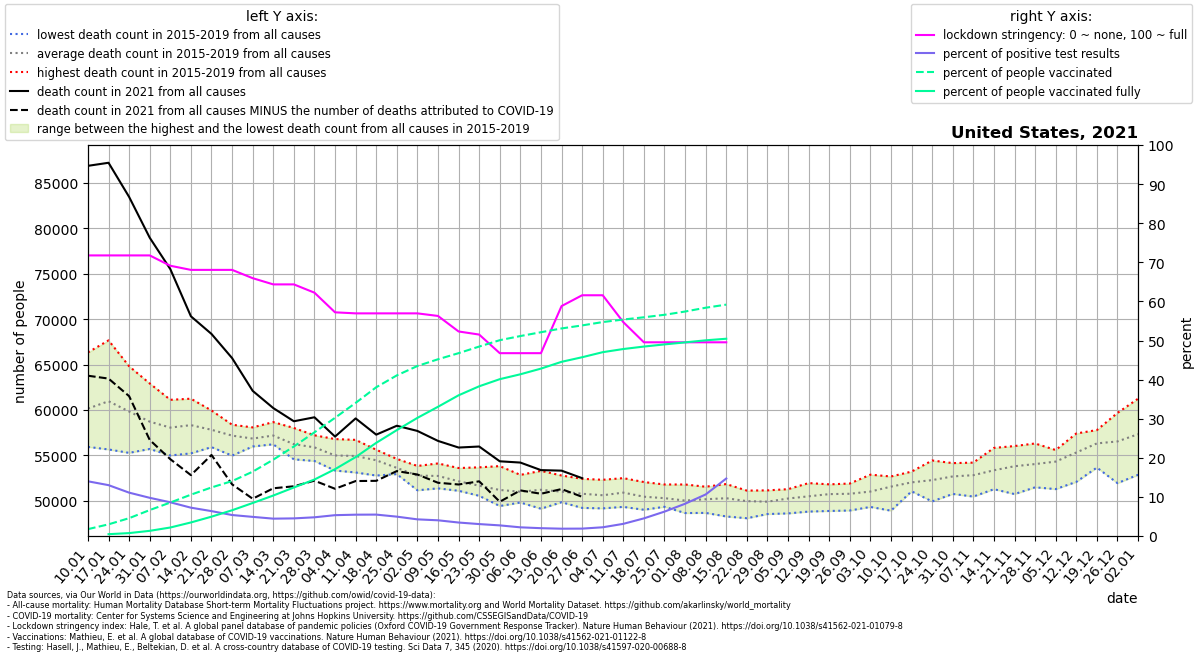

The data file committed next to this chart (first rows):
location, date, time, time_unit, deaths_2010_all_ages, deaths_2011_all_ages, deaths_2012_all_ages, deaths_2013_all_ages, deaths_2014_all_ages, deaths_2015_all_ages, deaths_2016_all_ages, deaths_2017_all_ages, deaths_2018_all_ages, deaths_2019_all_ages, deaths_2020_all_ages, deaths_2021_all_ages, new_deaths, new_cases_smoothed, new_tests_smoothed, stringency_index, people_vaccinated, people_fully_vaccinated, population, positive_test_percent
United States, 2021-01-10, 1, weekly, , , , , , , 55937, 59890, 66334, 58461, 60166, 86871, 23101, 233809, 1671507, 71.76, 5812948, , 331002647, 13.99
United States, 2021-01-17, 2, weekly, , , , , , 61882, 55654, 61108, 67661, 58506, 60731, 87208, 23752, 237075, 1822850, 71.76, 9874279, 1543414, 331002647, 13.01
United States, 2021-01-24, 3, weekly, , , , , , 61261, 55280, 59444, 64808, 58373, 59358, 83446, 21926, 188614, 1701229, 71.76, 15092991, 2455955, 331002647, 11.09
United States, 2021-01-31, 4, weekly, , , , , , 58738, 55709, 58174, 62918, 58031, 59157, 78961, 22257, 159546, 1633827, 71.76, 21952103, 4370020, 331002647, 9.765
United States, 2021-02-07, 5, weekly, , , , , , 57380, 54995, 58530, 61120, 58276, 58829, 75504, 20920, 131757, 1528703, 69.12, 28323386, 7189121, 331002647, 8.619
United States, 2021-02-14, 6, weekly, , , , , , 57393, 55222, 59155, 61242, 58650, 59476, 70310, 17481, 101435, 1400524, 68.06, 34985422, 11466026, 331002647, 7.243
United States, 2021-02-21, 7, weekly, , , , , , 56535, 55912, 58596, 59945, 58114, 58809, 68368, 13319, 74537, 1171275, 68.06, 41095281, 16360982, 331002647, 6.364
United States, 2021-02-28, 8, weekly, , , , , , 56462, 54975, 58376, 57933, 58143, 58907, 65711, 13896, 68454, 1276384, 68.06, 46483791, 21796475, 331002647, 5.363
United States, 2021-03-07, 9, weekly, , , , , , 56028, 55982, 57354, 56824, 58082, 59330, 62106, 11875, 63462, 1297008, 65.94, 54451421, 27935222, 331002647, 4.893
United States, 2021-03-14, 10, weekly, , , , , , 56221, 56225, 57590, 57236, 58665, 59693, 60211, 8830, 55667, 1254701, 64.35, 64607158, 34250228, 331002647, 4.437
United States, 2021-03-21, 11, weekly, , , , , , 55374, 54566, 56772, 56453, 58020, 58667, 58758, 7155, 54884, 1218539, 64.35, 75766970, 41065873, 331002647, 4.504
United States, 2021-03-28, 12, weekly, , , , , , 54387, 54772, 57157, 55904, 57214, 59212, 59196, 6978, 58549, 1224155, 62.23, 87773831, 47808680, 331002647, 4.783
United States, 2021-04-04, 13, weekly, , , , , , 53336, 53980, 55832, 55038, 56800, 63020, 57071, 5744, 65069, 1221322, 57.21, 100064510, 56570548, 331002647, 5.328
United States, 2021-04-11, 14, weekly, , , , , , 53121, 54170, 55262, 55412, 56710, 72288, 59071, 6894, 66684, 1223133, 56.94, 112668690, 66794397, 331002647, 5.452
United States, 2021-04-18, 15, weekly, , , , , , 52785, 53603, 54967, 55347, 55625, 79088, 57284, 5083, 69667, 1273006, 56.94, 125909871, 78844612, 331002647, 5.473
United States, 2021-04-25, 16, weekly, , , , , , 52942, 53254, 53171, 54152, 54616, 76801, 58264, 4989, 62032, 1253466, 56.94, 135954763, 89636210, 331002647, 4.949
United States, 2021-05-02, 17, weekly, , , , , , 51702, 51162, 53391, 53840, 53767, 73910, 57693, 4795, 51821, 1217719, 56.94, 143912697, 99993348, 331002647, 4.256
United States, 2021-05-09, 18, weekly, , , , , , 51590, 51373, 52749, 53877, 54118, 69294, 56596, 4606, 45217, 1125983, 56.28, 149612366, 109389315, 331002647, 4.016
United States, 2021-05-16, 19, weekly, , , , , , 51758, 51108, 52074, 52210, 53611, 66811, 55866, 4067, 35809, 1039209, 52.31, 154782888, 119109787, 331002647, 3.446
United States, 2021-05-23, 20, weekly, , , , , , 50771, 50554, 52572, 50737, 53687, 64480, 55978, 3831, 28670, 940261, 51.52, 160371992, 126734485, 331002647, 3.049
United States, 2021-05-30, 21, weekly, , , , , , 49428, 50586, 51091, 51052, 53822, 61623, 54352, 4451, 22615, 833169, 46.76, 165765550, 132764714, 331002647, 2.714
United States, 2021-06-06, 22, weekly, , , , , , 49816, 49823, 51366, 51157, 52856, 59680, 54212, 3064, 15584, 702863, 46.76, 169269887, 136898858, 331002647, 2.217
United States, 2021-06-13, 23, weekly, , , , , , 49132, 50026, 51513, 52119, 53297, 58907, 53382, 2603, 14625, 731443, 46.76, 172501535, 141698544, 331002647, 1.999
United States, 2021-06-20, 24, weekly, , , , , , 49845, 49995, 50915, 51507, 52789, 58024, 53323, 2027, 12365, 661231, 58.8, 175706523, 147450604, 331002647, 1.87
United States, 2021-06-27, 25, weekly, , , , , , 49222, 49718, 51313, 51218, 52422, 57994, 52495, 2053, 11649, 616539, 61.57, 178269260, 151334069, 331002647, 1.889
United States, 2021-07-04, 26, weekly, , , , , , 49169, 49844, 50746, 50997, 52317, 58504, , 1627, 12840, 575903, 61.57, 181106119, 155615322, 331002647, 2.23
United States, 2021-07-11, 27, weekly, , , , , , 49334, 49789, 51085, 51817, 52498, 59816, , 1623, 16211, 521710, 54.7, 183253217, 158286564, 331002647, 3.107
United States, 2021-07-18, 28, weekly, , , , , , 49019, 49730, 50124, 51332, 52070, 61940, , 1829, 27710, 614551, 49.54, 185158416, 160374620, 331002647, 4.509
United States, 2021-07-25, 29, weekly, , , , , , 49344, 49374, 50222, 50727, 51800, 63173, , 1853, 44173, 708526, 49.54, 187266095, 162194488, 331002647, 6.235
United States, 2021-08-01, 30, weekly, , , , , , 48655, 49809, 49487, 50409, 51800, 64242, , 2532, 69251, 839867, 49.54, 190022308, 163904466, 331002647, 8.245
United States, 2021-08-08, 31, weekly, , , , , , 48673, 49648, 50204, 50794, 51554, 64232, , 3537, 99010, 931926, 49.54, 193247173, 165653221, 331002647, 10.62
United States, 2021-08-15, 32, weekly, , , , , , 48279, 49829, 50360, 51124, 51847, 63713, , 2264, 119984, 816006, 49.54, 195863278, 166994130, 331002647, 14.7
United States, 2021-08-22, 33, weekly, , , , , , 48086, 49920, 50290, 50420, 51127, 63640, , , , , , , , , 
United States, 2021-08-29, 34, weekly, , , , , , 48546, 49598, 49655, 50585, 51152, 62560, , , , , , , , , 
United States, 2021-09-05, 35, weekly, , , , , , 48615, 49685, 50952, 50741, 51284, 61103, , , , , , , , , 
United States, 2021-09-12, 36, weekly, , , , , , 48817, 50192, 51100, 50426, 51954, 60246, , , , , , , , , 
United States, 2021-09-19, 37, weekly, , , , , , 48885, 50029, 51815, 51214, 51750, 59660, , , , , , , , , 
United States, 2021-09-26, 38, weekly, , , , , , 48935, 49983, 51353, 51714, 51905, 59737, , , , , , , , , 
United States, 2021-10-03, 39, weekly, , , , , , 49329, 50357, 51458, 51083, 52880, 60610, , , , , , , , , 
United States, 2021-10-10, 40, weekly, , , , , , 48916, 51512, 52229, 52478, 52680, 59801, , , , , , , , , 
United States, 2021-10-17, 41, weekly, , , , , , 51048, 52237, 51695, 51966, 53217, 61775, , , , , , , , , 
United States, 2021-10-24, 42, weekly, , , , , , 49936, 51559, 52349, 53117, 54441, 60637, , , , , , , , , 
United States, 2021-10-31, 43, weekly, , , , , , 50761, 51973, 52679, 53873, 54151, 62185, , , , , , , , , 
United States, 2021-11-07, 44, weekly, , , , , , 50471, 51862, 53814, 53759, 54207, 63425, , , , , , , , , 
United States, 2021-11-14, 45, weekly, , , , , , 51282, 52639, 53376, 53688, 55828, 67586, , , , , , , , , 
United States, 2021-11-21, 46, weekly, , , , , , 50744, 53546, 53910, 54815, 56030, 68820, , , , , , , , , 
United States, 2021-11-28, 47, weekly, , , , , , 51489, 53224, 54221, 54990, 56313, 71670, , , , , , , , , 
United States, 2021-12-05, 48, weekly, , , , , , 51292, 54610, 54900, 55203, 55591, 73298, , , , , , , , , 
United States, 2021-12-12, 49, weekly, , , , , , 52088, 55240, 55739, 56106, 57415, 77418, , , , , , , , , 
United States, 2021-12-19, 50, weekly, , , , , , 53661, 56100, 57534, 56524, 57789, 82001, , , , , , , , , 
United States, 2021-12-26, 51, weekly, , , , , , 51948, 56809, 59678, 56664, 57592, 82922, , , , , , , , , 
United States, 2022-01-02, 52, weekly, , , , , , 52866, 57782, 61243, 56162, 58615, 84358, , , , , , , , , 
